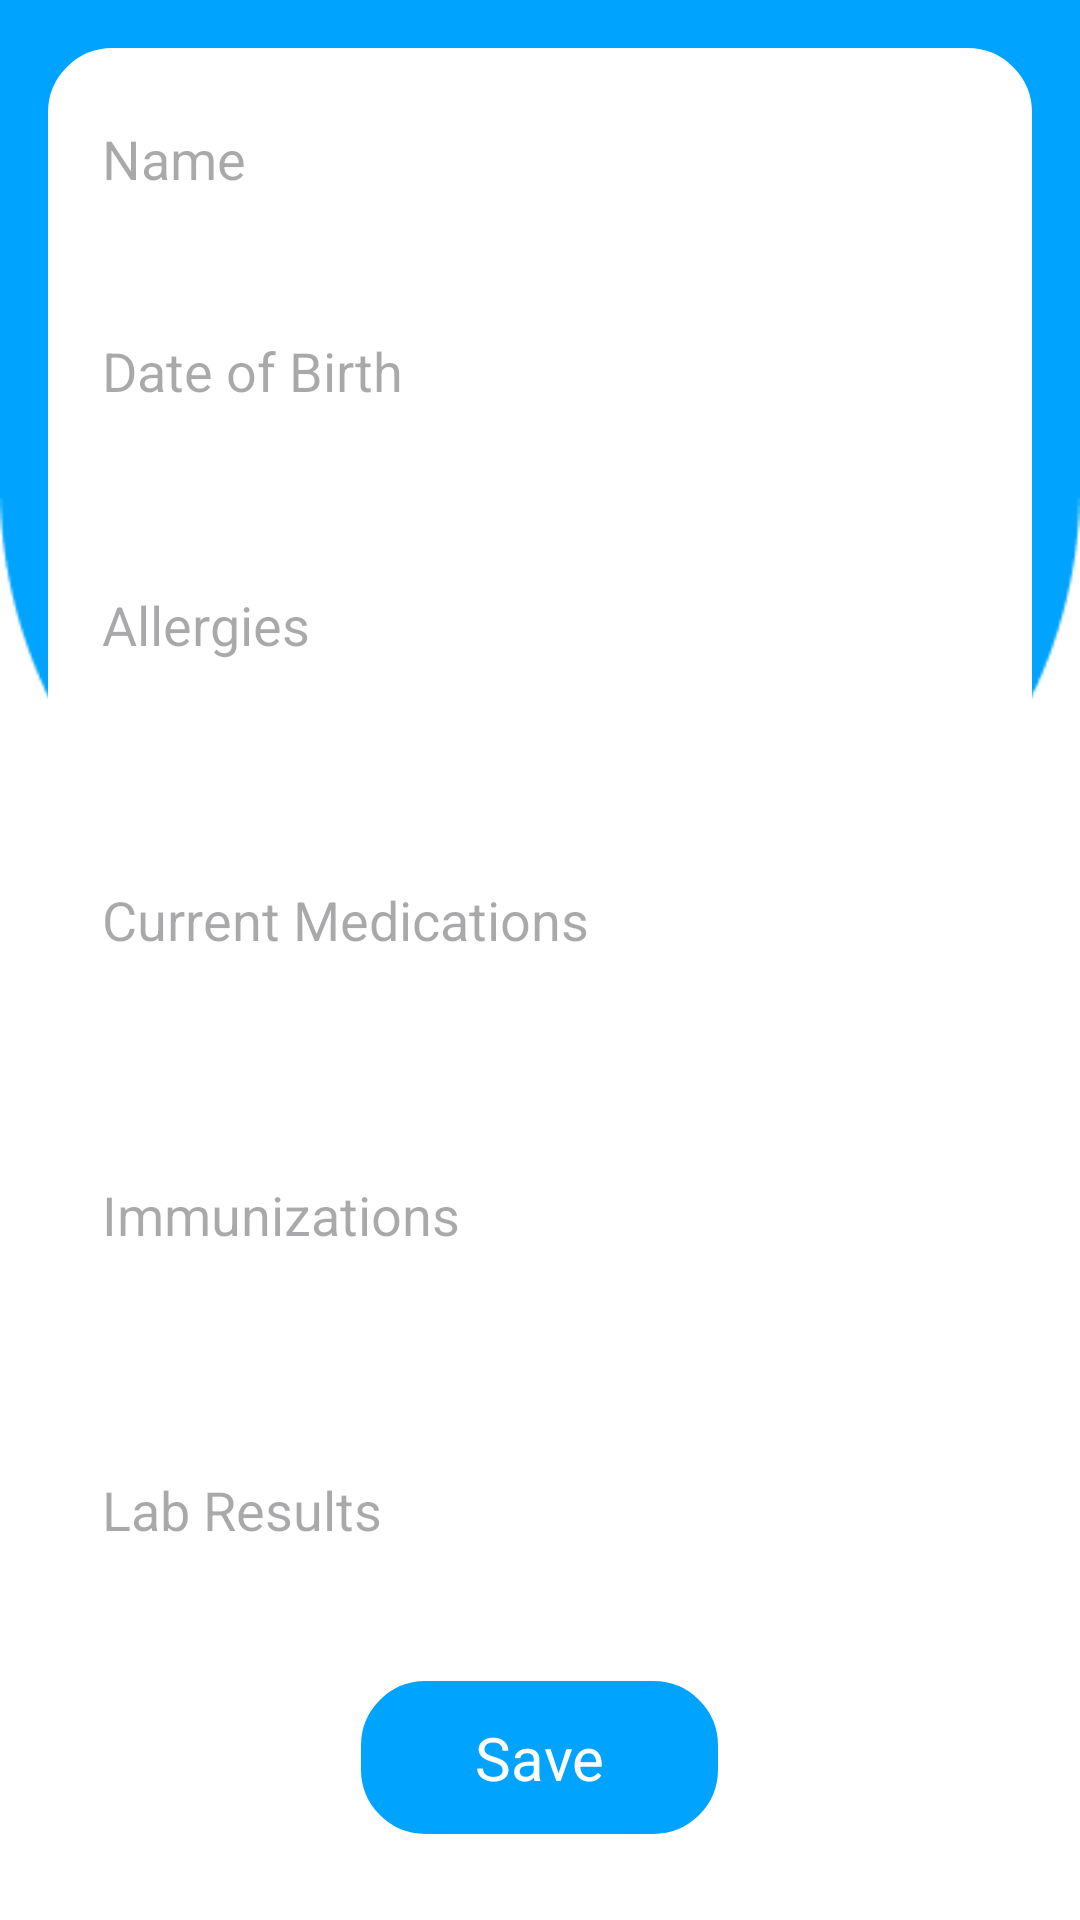

Here is an Android app screen rendered from its layout file. Give the layout XML and the strings, colors and styles it references.
<!-- AndroidManifest.xml: application theme Theme.HealthCareApp -->
<!-- res/layout/health_record_editor.xml -->
<?xml version="1.0" encoding="utf-8"?>
<androidx.constraintlayout.widget.ConstraintLayout xmlns:android="http://schemas.android.com/apk/res/android"
    xmlns:app="http://schemas.android.com/apk/res-auto"
    xmlns:tools="http://schemas.android.com/tools"
    android:layout_width="match_parent"
    android:layout_height="match_parent"
    android:padding="16dp"
    tools:context=".MainActivity"
    android:background="@drawable/homebkg">

    <ScrollView
        android:layout_width="0dp"
        android:layout_height="0dp"
        app:layout_constraintTop_toTopOf="parent"
        app:layout_constraintBottom_toBottomOf="parent"
        app:layout_constraintStart_toStartOf="parent"
        app:layout_constraintEnd_toEndOf="parent">

        <LinearLayout
            android:layout_width="match_parent"
            android:layout_height="wrap_content"
            android:orientation="vertical"
            android:background="@drawable/bakg"
            android:padding="10dp">

            <EditText
                android:id="@+id/editTextName"
                android:layout_width="match_parent"
                android:layout_height="54dp"
                android:layout_marginBottom="16dp"
                android:background="@drawable/custom_edittext"
                android:hint="Name"
                android:inputType="textPersonName"
                android:padding="8dp" />

            <EditText
                android:id="@+id/editTextDOB"
                android:layout_width="match_parent"
                android:layout_height="55dp"
                android:layout_marginBottom="16dp"
                android:background="@drawable/custom_edittext"
                android:hint="Date of Birth"
                android:inputType="date"
                android:padding="8dp" />

            <EditText
                android:id="@+id/editTextAllergies"
                android:layout_width="match_parent"
                android:layout_height="wrap_content"
                android:hint="Allergies"
                android:inputType="textMultiLine"
                android:minLines="3"
                android:padding="8dp"
                android:background="@drawable/custom_edittext"
                android:layout_marginBottom="16dp" />

            <EditText
                android:id="@+id/editTextMedications"
                android:layout_width="match_parent"
                android:layout_height="wrap_content"
                android:hint="Current Medications"
                android:inputType="textMultiLine"
                android:minLines="3"
                android:padding="8dp"
                android:background="@drawable/custom_edittext"
                android:layout_marginBottom="16dp"/>

            <EditText
                android:id="@+id/editTextImmunizations"
                android:layout_width="match_parent"
                android:layout_height="wrap_content"
                android:hint="Immunizations"
                android:inputType="textMultiLine"
                android:minLines="3"
                android:padding="8dp"
                android:background="@drawable/custom_edittext"
                android:layout_marginBottom="16dp"/>

            <EditText
                android:id="@+id/editTextLabResults"
                android:layout_width="match_parent"
                android:layout_height="wrap_content"
                android:hint="Lab Results"
                android:inputType="textMultiLine"
                android:minLines="3"
                android:padding="8dp"
                android:background="@drawable/custom_edittext"
                android:layout_marginBottom="16dp" />

            <TextView
                android:id="@+id/buttonSave"
                android:layout_width="119dp"
                android:layout_height="wrap_content"
                android:layout_gravity="center"
                android:padding="12dp"
                android:text="Save"
                android:textSize="20sp"
                android:background="@drawable/custom_btn"
                android:textColor="@color/white"
                android:gravity="center"/>
        </LinearLayout>

    </ScrollView>

</androidx.constraintlayout.widget.ConstraintLayout>
<!-- resources referenced by this layout -->
<resources>
  <color name="white">#FFFFFFFF</color>
  <!-- drawable bakg (drawable) -->
  <?xml version="1.0" encoding="utf-8"?>
  <shape xmlns:android="http://schemas.android.com/apk/res/android"
      android:shape="rectangle"
      android:tint="@color/white">
      <stroke
          android:width="3dp"
          android:color="@color/purple"/>
      <corners
          android:radius="20dp"/>
  </shape>
  <!-- drawable custom_btn (drawable) -->
  <?xml version="1.0" encoding="utf-8"?>
  <shape xmlns:android="http://schemas.android.com/apk/res/android"
      android:shape="rectangle"
      android:tint="@color/blue">
  
      <stroke
          android:width="3dp"
          android:color="@color/purple"/>
      <corners
          android:radius="20dp"/>
  </shape>
  <!-- drawable homebkg: png bitmap (drawable, 5021 bytes) -->
  <style name="Theme.HealthCareApp" parent="Base.Theme.HealthCareApp" />
  <color name="purple">#3ABEF9</color>
  <color name="blue">#00A4FE</color>
  <style name="Base.Theme.HealthCareApp" parent="Theme.Material3.DayNight.NoActionBar">
          
          
      </style>
</resources>
